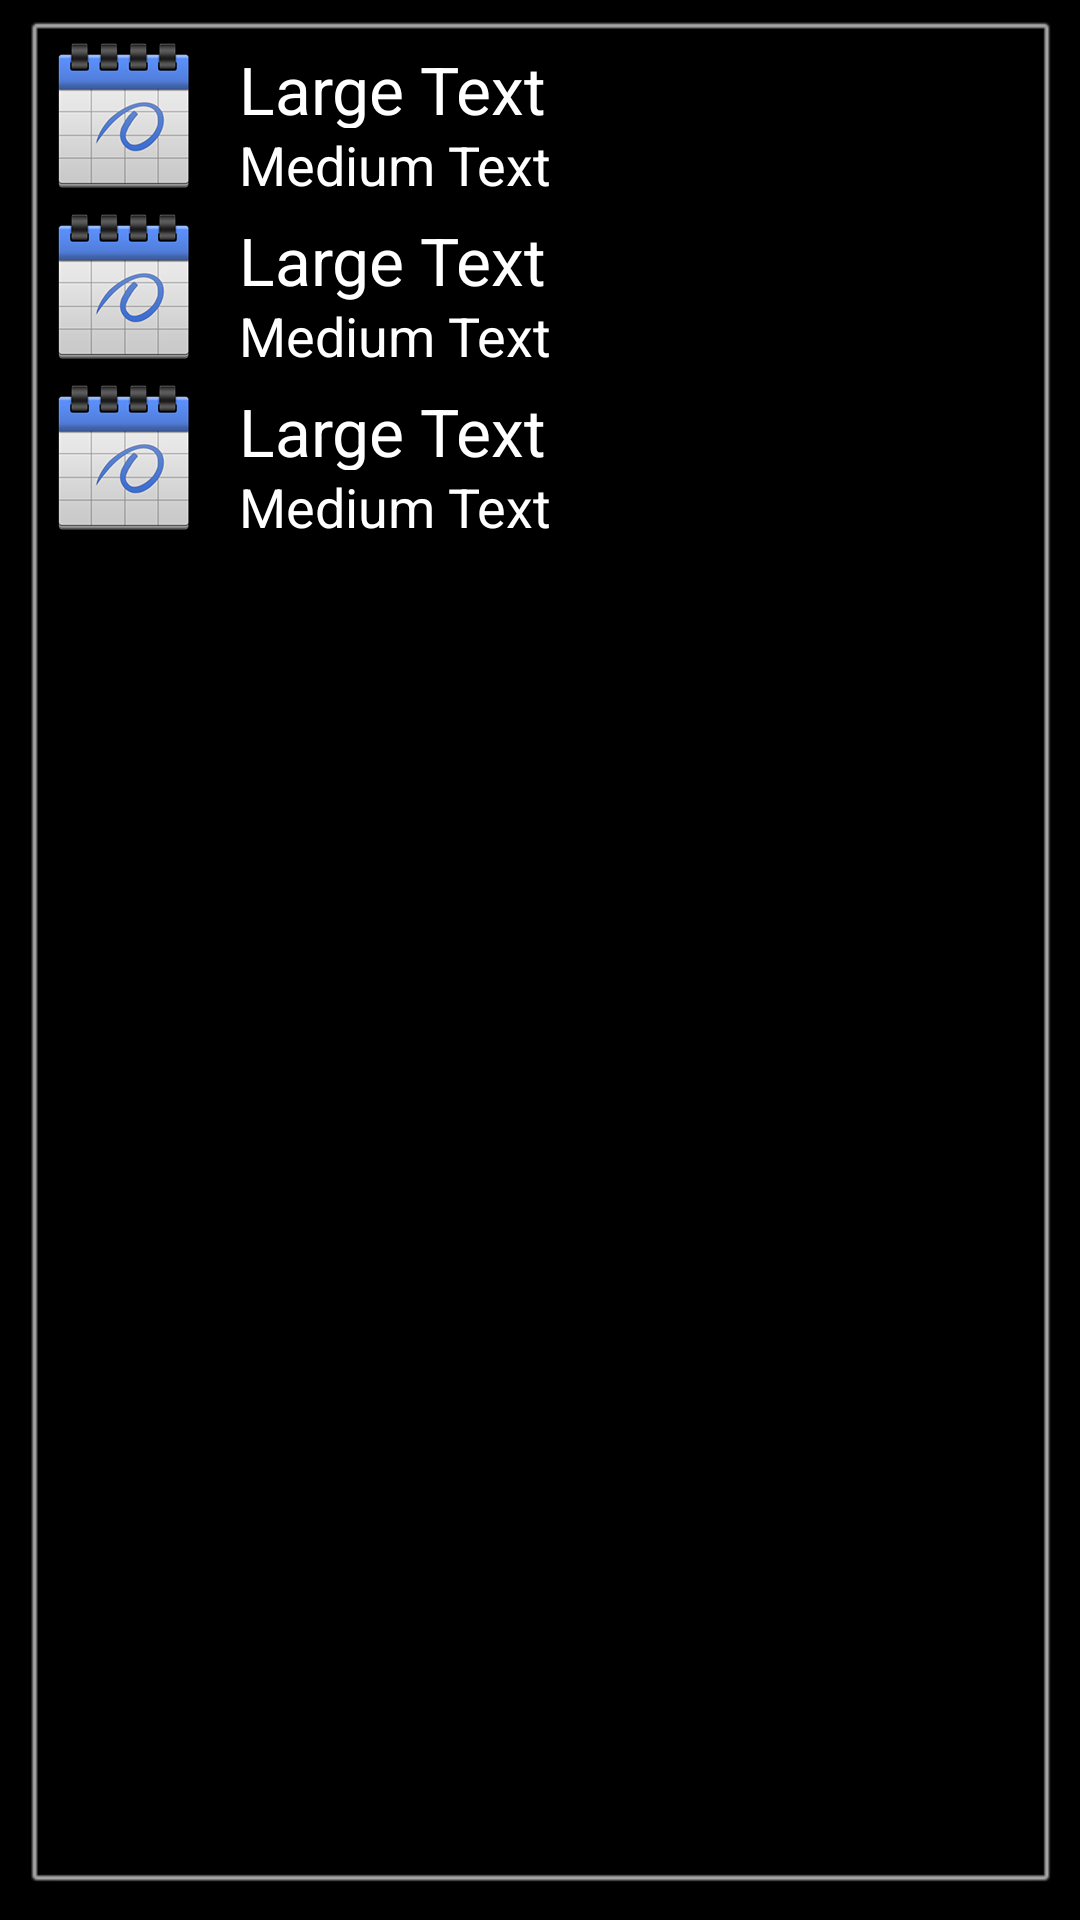

Produce the Android XML layout that renders to this screen, including the resource entries it uses.
<!-- AndroidManifest.xml: application theme android:Theme.NoTitleBar -->
<!-- res/layout/widget.xml -->
<?xml version="1.0" encoding="utf-8"?>
<RelativeLayout xmlns:android="http://schemas.android.com/apk/res/android"
    android:layout_width="fill_parent"
    android:layout_height="fill_parent"
    android:background="@android:drawable/alert_dark_frame" >

    <ImageView
        android:id="@+id/imageView1"
        android:layout_width="wrap_content"
        android:layout_height="wrap_content"
        android:layout_alignParentLeft="true"
        android:layout_alignParentTop="true"
        android:src="@drawable/calendar" />

    <TextView
        android:id="@+id/tvwidgetUpdate"
        android:layout_width="wrap_content"
        android:layout_height="wrap_content"
        android:layout_above="@+id/tvwidgetUpdate2"
        android:layout_alignParentRight="true"
        android:layout_alignParentTop="true"
        android:layout_marginLeft="10dp"
        android:layout_marginTop="5dp"
        android:layout_toRightOf="@+id/imageView1"
        android:text="Large Text"
        android:textAppearance="?android:attr/textAppearanceLarge" />

    <TextView
        android:id="@+id/tvwidgetUpdate2"
        android:layout_width="wrap_content"
        android:layout_height="wrap_content"
        android:layout_alignBottom="@+id/imageView1"
        android:layout_alignLeft="@+id/tvwidgetUpdate"
        android:layout_alignParentRight="true"
        android:text="Medium Text"
        android:textAppearance="?android:attr/textAppearanceMedium" />

    <ImageView
        android:id="@+id/imageView2"
        android:layout_width="wrap_content"
        android:layout_height="wrap_content"
        android:layout_below="@+id/imageView1"
        android:layout_toLeftOf="@+id/tvwidgetUpdate"
        android:src="@drawable/calendar" />

    <TextView
        android:id="@+id/tvwidgetUpdate3"
        android:layout_width="wrap_content"
        android:layout_height="wrap_content"
        android:layout_above="@+id/textView2"
        android:layout_alignRight="@+id/tvwidgetUpdate2"
        android:layout_alignTop="@+id/imageView2"
        android:layout_marginLeft="10dp"
        android:layout_marginTop="5dp"
        android:layout_toRightOf="@+id/imageView2"
        android:text="Large Text"
        android:textAppearance="?android:attr/textAppearanceLarge" />

    <TextView
        android:id="@+id/tvwidgetUpdate4"
        android:layout_width="wrap_content"
        android:layout_height="wrap_content"
        android:layout_alignBottom="@+id/imageView2"
        android:layout_alignLeft="@+id/tvwidgetUpdate3"
        android:layout_alignRight="@+id/tvwidgetUpdate2"
        android:text="Medium Text"
        android:textAppearance="?android:attr/textAppearanceMedium" />

    <ImageView
        android:id="@+id/imageView3"
        android:layout_width="wrap_content"
        android:layout_height="wrap_content"
        android:layout_below="@+id/imageView2"
        android:layout_toLeftOf="@+id/tvwidgetUpdate3"
        android:src="@drawable/calendar" />

    <TextView
        android:id="@+id/tvwidgetUpdate5"
        android:layout_width="wrap_content"
        android:layout_height="wrap_content"
        android:layout_above="@+id/tvwidgetUpdate6"
        android:layout_alignRight="@+id/tvwidgetUpdate3"
        android:layout_alignTop="@+id/imageView3"
        android:layout_marginLeft="10dp"
        android:layout_marginTop="5dp"
        android:layout_toRightOf="@+id/imageView3"
        android:text="Large Text"
        android:textAppearance="?android:attr/textAppearanceLarge" />

    <TextView
        android:id="@+id/tvwidgetUpdate6"
        android:layout_width="wrap_content"
        android:layout_height="wrap_content"
        android:layout_alignBottom="@+id/imageView3"
        android:layout_alignLeft="@+id/tvwidgetUpdate5"
        android:layout_alignRight="@+id/tvwidgetUpdate3"
        android:text="Medium Text"
        android:textAppearance="?android:attr/textAppearanceMedium" />

</RelativeLayout>
<!-- resources referenced by this layout -->
<resources>
  <!-- drawable calendar: png bitmap (drawable-xxhdpi, 17774 bytes) -->
</resources>
